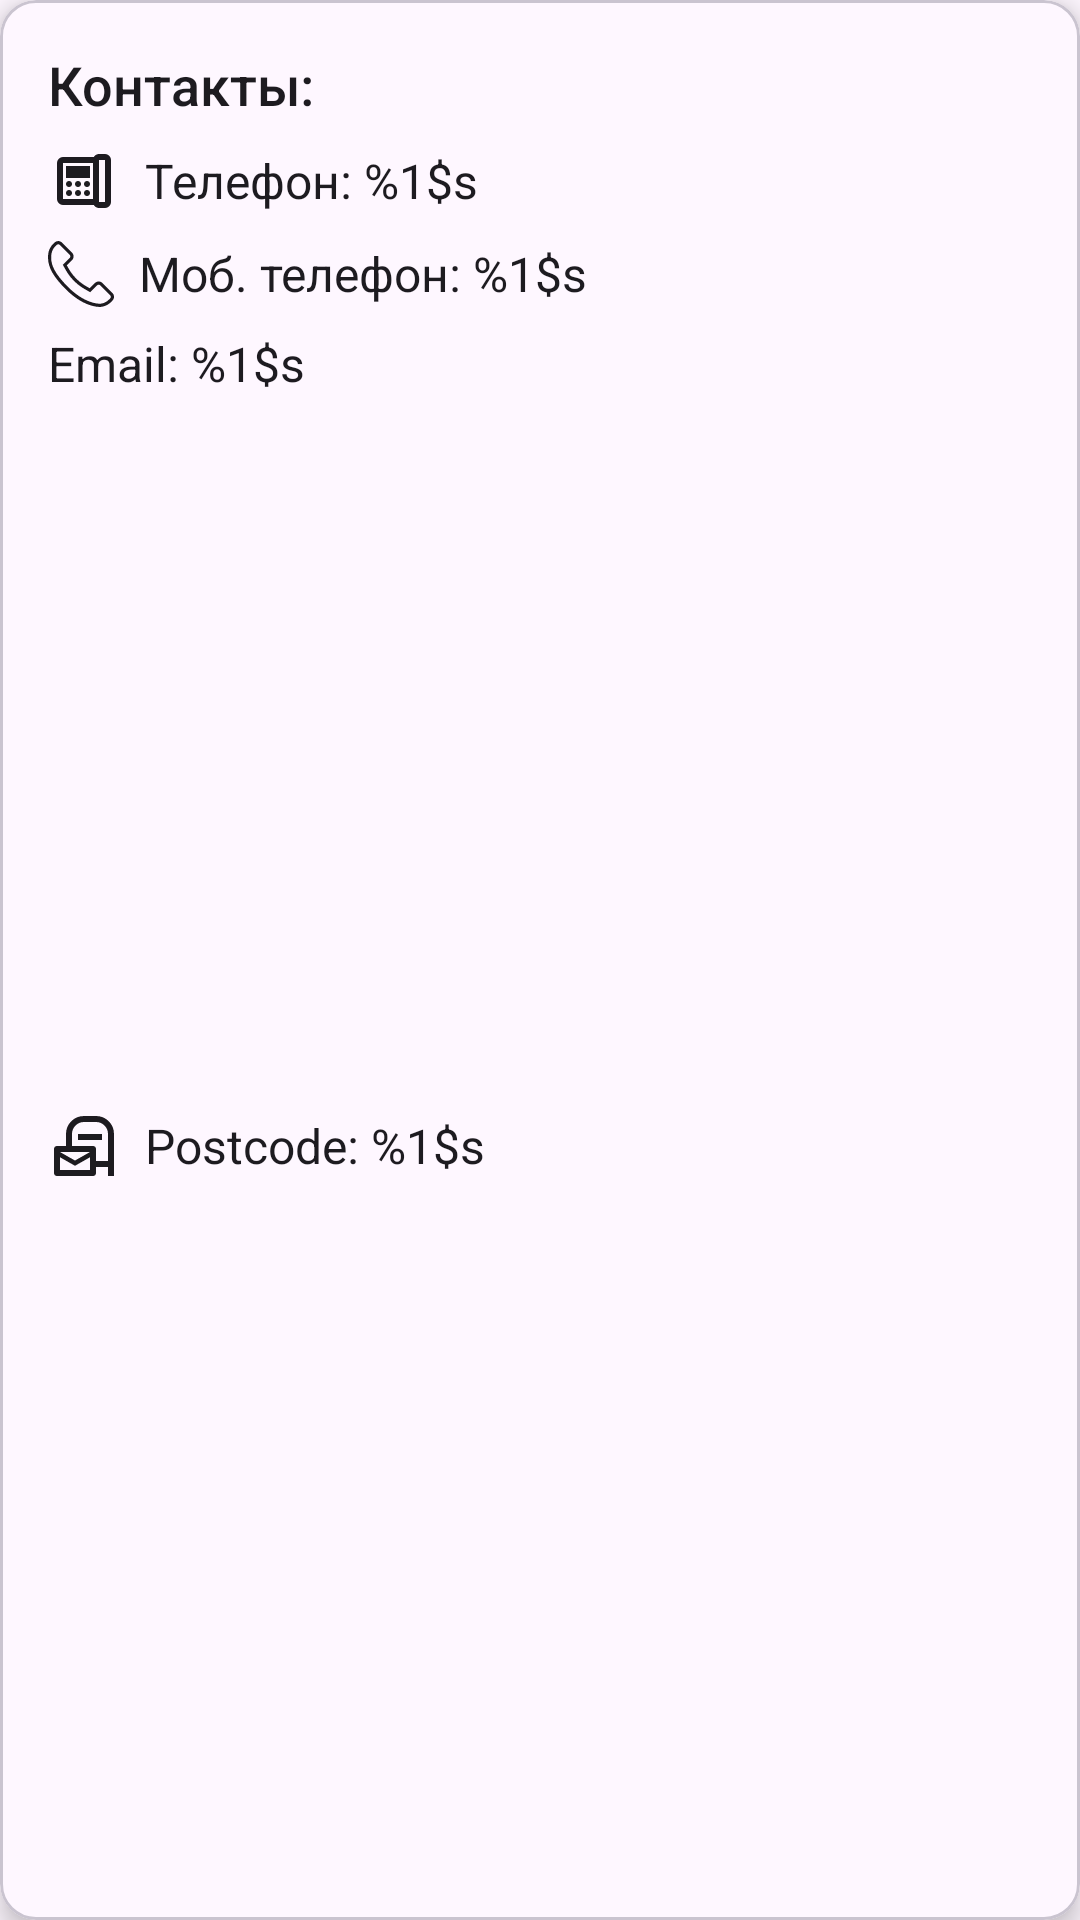

Write the Android layout XML for this screen, with the resource values it uses.
<!-- AndroidManifest.xml: application theme Theme.RandomUser -->
<!-- res/layout/contacts_user_info_card.xml -->
<?xml version="1.0" encoding="utf-8"?>
<com.google.android.material.card.MaterialCardView xmlns:android="http://schemas.android.com/apk/res/android"
    xmlns:app="http://schemas.android.com/apk/res-auto"
    android:layout_width="match_parent"
    android:layout_height="wrap_content"
    android:layout_margin="8dp"
    app:cardElevation="5dp">

    <androidx.constraintlayout.widget.ConstraintLayout
        android:layout_width="match_parent"
        android:layout_height="match_parent"
        android:layout_margin="8dp">

        <com.google.android.material.textview.MaterialTextView
            android:id="@+id/contacts"
            android:layout_width="wrap_content"
            android:layout_height="wrap_content"
            android:layout_margin="8dp"
            android:fontFamily="sans-serif-medium"
            android:text="@string/contacts"
            android:textColor="?attr/colorOnBackground"
            android:textSize="18sp"
            app:layout_constraintStart_toStartOf="parent"
            app:layout_constraintTop_toTopOf="parent" />

        <com.google.android.material.textview.MaterialTextView
            android:id="@+id/phone_number"
            android:layout_width="wrap_content"
            android:layout_height="wrap_content"
            android:layout_margin="8dp"
            android:drawablePadding="8dp"
            android:gravity="center"
            android:marqueeRepeatLimit="marquee_forever"
            android:singleLine="true"
            android:text="@string/phone_number"
            android:textColor="?attr/colorOnBackground"
            android:textSize="16sp"
            app:drawableStartCompat="@drawable/deskphone"
            app:drawableTint="?attr/colorOnBackground"
            app:layout_constraintStart_toStartOf="parent"
            app:layout_constraintTop_toBottomOf="@+id/contacts" />

        <com.google.android.material.textview.MaterialTextView
            android:id="@+id/cell_phone_number"
            android:layout_width="wrap_content"
            android:layout_height="wrap_content"
            android:layout_margin="8dp"
            android:drawablePadding="8dp"
            android:gravity="center"
            android:marqueeRepeatLimit="marquee_forever"
            android:singleLine="true"
            android:text="@string/cell_phone_number"
            android:textColor="?attr/colorOnBackground"
            android:textSize="16sp"
            app:drawableStartCompat="@drawable/phone"
            app:drawableTint="?attr/colorOnBackground"
            app:layout_constraintStart_toStartOf="parent"
            app:layout_constraintTop_toBottomOf="@+id/phone_number" />

        <com.google.android.material.textview.MaterialTextView
            android:id="@+id/email"
            android:layout_width="wrap_content"
            android:layout_height="wrap_content"
            android:layout_margin="8dp"
            android:drawablePadding="8dp"
            android:gravity="center"
            android:text="@string/email"
            android:textColor="?attr/colorOnBackground"
            android:textSize="16sp"
            app:drawableStartCompat="@drawable/email"
            app:drawableTint="?attr/colorOnBackground"
            app:layout_constraintStart_toStartOf="parent"
            app:layout_constraintTop_toBottomOf="@+id/cell_phone_number" />

        <com.google.android.material.textview.MaterialTextView
            android:id="@+id/postcode"
            android:layout_width="wrap_content"
            android:layout_height="wrap_content"
            android:layout_margin="8dp"
            android:drawablePadding="8dp"
            android:gravity="center"
            android:text="@string/postcode"
            android:textColor="?attr/colorOnBackground"
            android:textSize="16sp"
            app:drawableStartCompat="@drawable/post"
            app:drawableTint="?attr/colorOnBackground"
            app:layout_constraintBottom_toBottomOf="parent"
            app:layout_constraintStart_toStartOf="parent"
            app:layout_constraintTop_toBottomOf="@+id/email" />

    </androidx.constraintlayout.widget.ConstraintLayout>

</com.google.android.material.card.MaterialCardView>
<!-- resources referenced by this layout -->
<resources>
  <!-- drawable deskphone: vector/xml drawable (drawable, 2002 chars, omitted) -->
  <!-- drawable phone (drawable) -->
  <vector xmlns:android="http://schemas.android.com/apk/res/android"
      xmlns:tools="http://schemas.android.com/tools"
      android:width="22dp"
      android:height="22dp"
      android:viewportWidth="202.59"
      android:viewportHeight="202.59">
      <path
          android:fillColor="#010002"
          android:pathData="M198.05,160.1l-31.29,-31.29c-6.23,-6.21 -16.55,-6.02 -23,0.43l-15.76,15.76c-1,-0.55 -2.03,-1.12 -3.11,-1.73c-9.95,-5.51 -23.58,-13.07 -37.91,-27.42C72.6,101.48 65.03,87.83 59.5,77.87c-0.59,-1.06 -1.14,-2.07 -1.7,-3.04l10.58,-10.56l5.2,-5.21c6.46,-6.46 6.64,-16.78 0.42,-23L42.72,4.77c-6.22,-6.22 -16.54,-6.03 -23,0.43l-8.82,8.87l0.24,0.24c-2.96,3.77 -5.43,8.12 -7.26,12.82c-1.7,4.47 -2.75,8.73 -3.23,13c-4.13,34.25 11.52,65.55 53.99,108.03c58.71,58.71 106.03,54.27 108.07,54.06c4.45,-0.53 8.71,-1.59 13.04,-3.28c4.65,-1.82 9,-4.28 12.77,-7.23l0.19,0.17l8.93,-8.75C204.08,176.66 204.26,166.34 198.05,160.1zM190.68,176.16l-3.94,3.93l-1.57,1.51c-2.47,2.39 -6.74,5.74 -12.98,8.18c-3.54,1.36 -7.04,2.24 -10.59,2.66c-0.45,0.04 -44.95,3.84 -100.03,-51.24C14.74,94.38 7.24,67.39 10.38,41.26c0.39,-3.46 1.26,-6.95 2.65,-10.59c2.46,-6.28 5.81,-10.55 8.18,-13.02l5.44,-5.5c2.62,-2.63 6.71,-2.83 9.11,-0.43l31.29,31.29c2.39,2.4 2.2,6.49 -0.42,9.13L45.51,73.24l1.95,3.28c1.08,1.83 2.23,3.88 3.45,6.11c5.81,10.48 13.76,24.83 29.12,40.17c15.32,15.32 29.64,23.27 40.09,29.07c2.26,1.25 4.32,2.4 6.17,3.5l3.29,1.95l21.11,-21.12c2.63,-2.62 6.74,-2.82 9.14,-0.43l31.27,31.28C193.5,169.45 193.31,173.54 190.68,176.16z"
          tools:ignore="VectorPath" />
  </vector>
  <!-- drawable post (drawable) -->
  <vector android:height="24dp" android:tint="#000000"
      android:viewportHeight="960" android:viewportWidth="960"
      android:width="24dp" xmlns:android="http://schemas.android.com/apk/res/android">
      <path android:fillColor="@android:color/white" android:pathData="M640,760L640,840Q640,857 628.5,868.5Q617,880 600,880L120,880Q103,880 91.5,868.5Q80,857 80,840L80,520Q80,503 91.5,491.5Q103,480 120,480L240,480L240,320Q240,220 310,150Q380,80 480,80L640,80Q740,80 810,150Q880,220 880,320L880,880L800,880L800,760L640,760ZM640,680L800,680L800,320Q800,254 753,207Q706,160 640,160L480,160Q414,160 367,207Q320,254 320,320L320,480L600,480Q617,480 628.5,491.5Q640,503 640,520L640,680ZM400,400L400,320L720,320L720,400L400,400ZM360,674L560,560L160,560L360,674ZM360,744L160,630L160,800L560,800L560,630L360,744ZM160,560L160,800L160,800L160,560L160,560Z"/>
  </vector>
  <string name="cell_phone_number">Моб. телефон: <xliff:g id="phone">%1$s</xliff:g></string>
  <string name="contacts">Контакты:</string>
  <string name="email" translatable="false">Email: <xliff:g id="email">%1$s</xliff:g></string>
  <string name="phone_number">Телефон: <xliff:g id="phone">%1$s</xliff:g></string>
  <string name="postcode">Postcode: <xliff:g id="regDate">%1$s</xliff:g></string>
  <style name="Theme.RandomUser" parent="Base.Theme.RandomUser" />
  <style name="Base.Theme.RandomUser" parent="Theme.Material3.DayNight.NoActionBar">
          
          <item name="colorPrimary">@color/white</item>
          <item name="colorPrimaryVariant">@color/purple_700</item>
          <item name="colorOnPrimary">@color/white</item>
          
          <item name="colorSecondary">@color/teal_200</item>
          <item name="colorSecondaryVariant">@color/teal_700</item>
          <item name="colorOnSecondary">@color/white</item>
          
          <item name="android:statusBarColor">@color/white</item>
          
      </style>
  <color name="white">#FFFFFFFF</color>
  <color name="purple_700">#FF3700B3</color>
  <color name="teal_200">#FF03DAC5</color>
  <color name="teal_700">#FF018786</color>
</resources>
